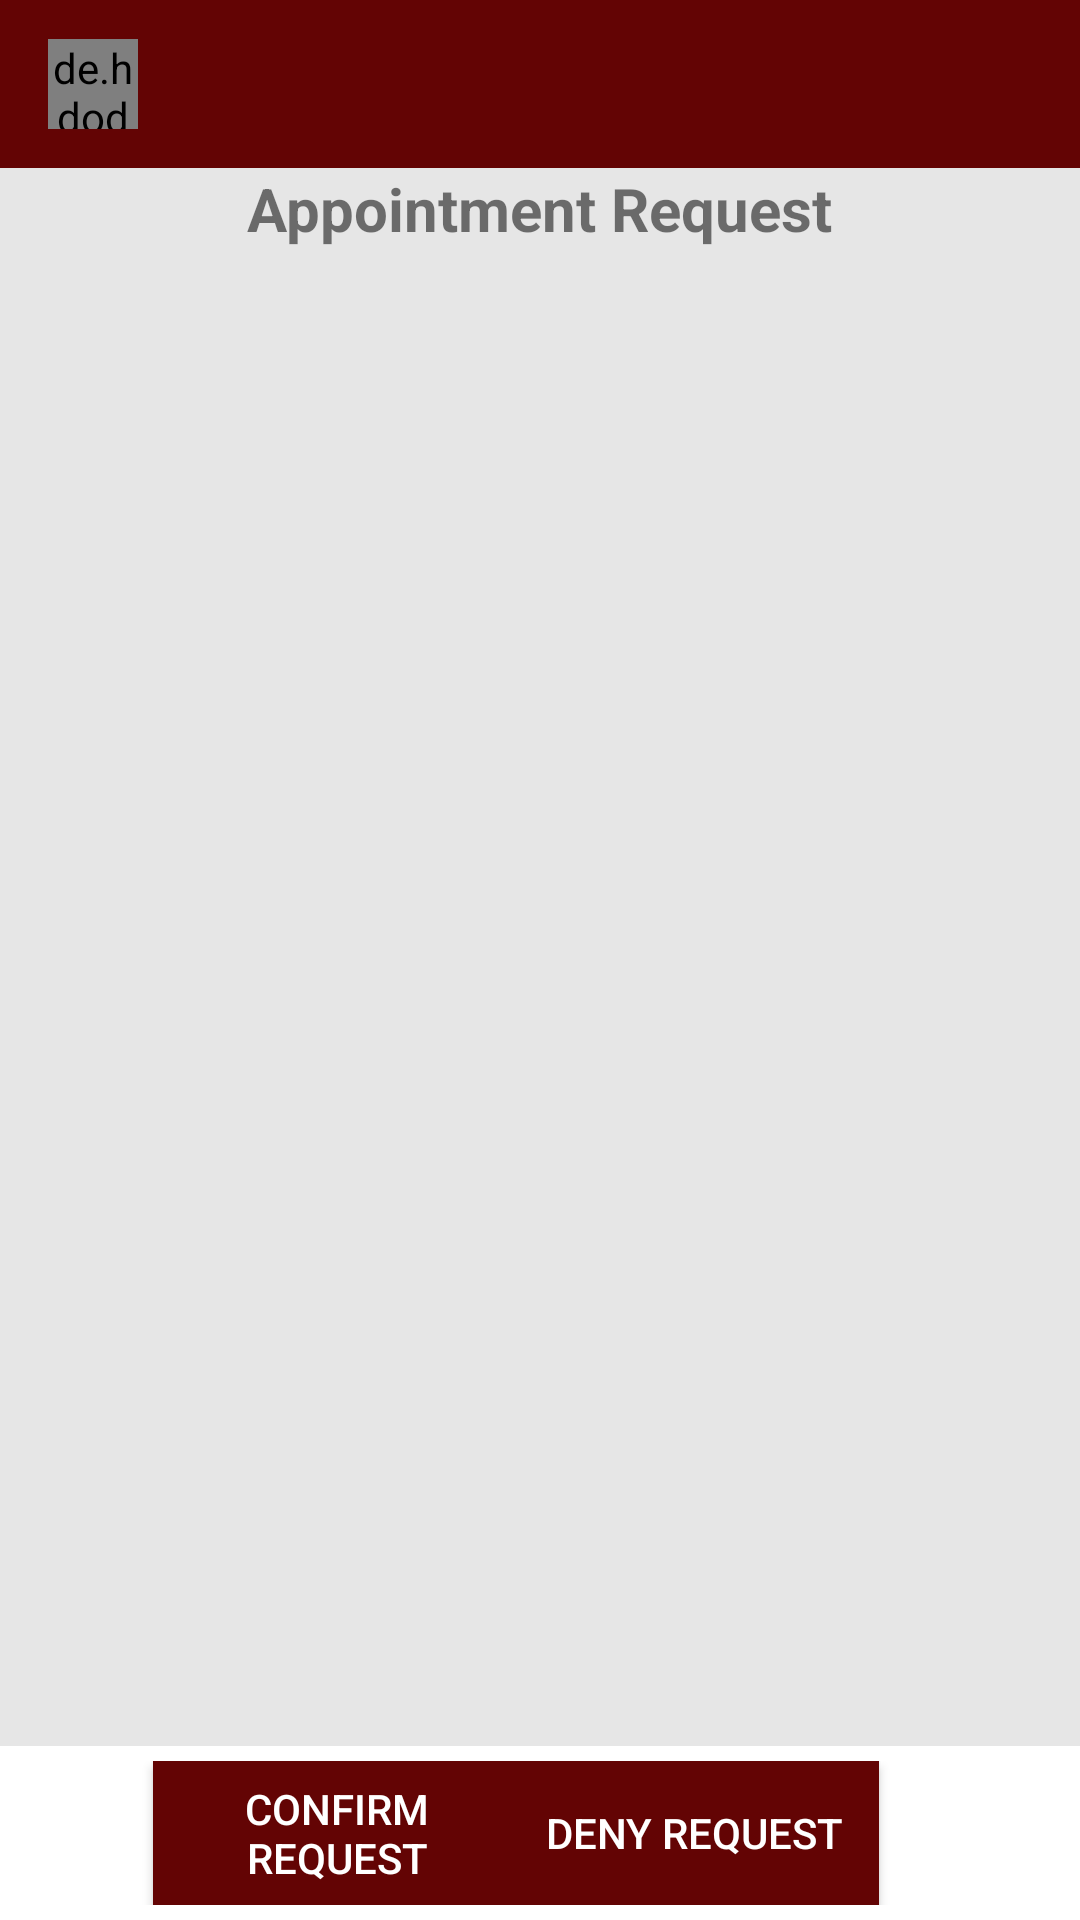

Layout XML and referenced resources for this Android screen:
<!-- AndroidManifest.xml: application theme AppTheme -->
<!-- res/layout/activity_doc_view_requests.xml -->
<?xml version="1.0" encoding="utf-8"?>
<RelativeLayout xmlns:android="http://schemas.android.com/apk/res/android"
    xmlns:app="http://schemas.android.com/apk/res-auto"
    xmlns:tools="http://schemas.android.com/tools"
    android:layout_width="match_parent"
    android:layout_height="match_parent"
    android:background="#e6e6e6"
    tools:context=".DocAcceptRequestActivity">




        <androidx.appcompat.widget.Toolbar
            android:id="@id/toolbar"
            android:layout_width="match_parent"
            android:layout_height="wrap_content"
            android:background="@color/colorDocs">

            <de.hdodenhof.circleimageview.CircleImageView
                android:id="@+id/profile_image"
                android:layout_width="30dp"
                android:layout_height="30dp" />

            <TextView
                android:id="@+id/username"
                android:layout_width="wrap_content"
                android:layout_height="wrap_content"
                android:layout_marginLeft="25dp"
                android:text=""
                android:textColor="#fff"
                android:textStyle="bold" />
        </androidx.appcompat.widget.Toolbar>


    <TextView
        android:id="@+id/title"
        android:layout_width="wrap_content"
        android:layout_height="wrap_content"
        android:text="Appointment Request"
        android:textSize="20sp"
        android:layout_centerHorizontal="true"
        android:layout_below="@+id/toolbar"
        android:textStyle="bold" />

    <androidx.recyclerview.widget.RecyclerView
        android:id="@+id/appointment_recycler_view"
        android:layout_width="match_parent"
        android:layout_height="match_parent"
        android:layout_above="@+id/bottom"
        android:layout_below="@+id/title" />

    <RelativeLayout
        android:id="@+id/bottom"
        android:layout_width="match_parent"
        android:layout_height="wrap_content"
        android:layout_alignParentBottom="true"
        android:background="#fff"
        android:padding="5dp">

        <Button
            android:id="@+id/btn_acceptRequest"
            android:layout_width="123dp"
            android:layout_height="wrap_content"
            android:layout_alignParentStart="true"
            android:layout_alignParentTop="true"
            android:layout_marginStart="46dp"
            android:background="@color/colorDocs"
            android:text="Confirm Request"
            android:textColor="#fff"/>

        <Button
            android:id="@+id/btn_denyRequest"
            android:layout_width="123dp"
            android:layout_height="wrap_content"
            android:layout_alignParentTop="true"
            android:layout_alignParentEnd="true"
            android:layout_marginEnd="62dp"
            android:background="@color/colorDocs"
            android:text="Deny Request"
            android:textColor="#fff"/>
    </RelativeLayout>

</RelativeLayout>
<!-- resources referenced by this layout -->
<resources>
  <color name="colorDocs">#630404</color>
  <style name="AppTheme" parent="Theme.AppCompat.Light.NoActionBar">
          
          <item name="colorPrimary">@color/colorPrimary</item>
          <item name="colorPrimaryDark">@color/colorPrimaryDark</item>
          <item name="colorAccent">@color/colorAccent</item>
      </style>
  <color name="colorPrimary">#3eaeae</color>
  <color name="colorPrimaryDark">#226e6e</color>
  <color name="colorAccent">#FF4081</color>
</resources>
